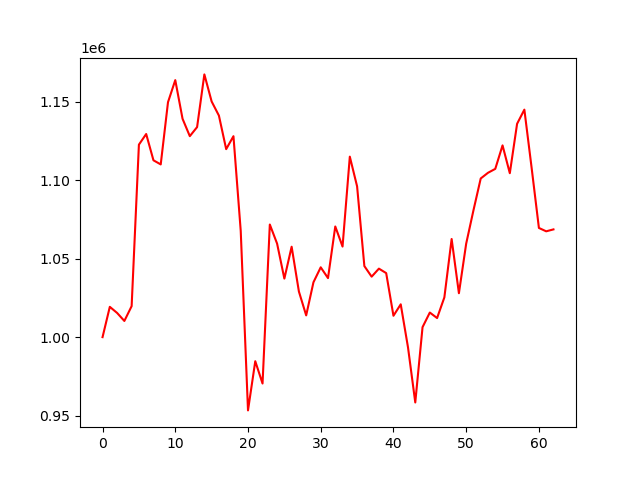

Values plotted in this chart, from the file beside it:
account_value, date, daily_return
1000000, 2024-07-08, 
1019320, 2024-07-09, 0.01932
1015438, 2024-07-10, -0.003808
1010320, 2024-07-11, -0.005041
1019761, 2024-07-12, 0.009345
1122717, 2024-07-15, 0.101
1129498, 2024-07-16, 0.00604
1112742, 2024-07-17, -0.01484
1110118, 2024-07-18, -0.002357
1149779, 2024-07-19, 0.03573
1163856, 2024-07-22, 0.01224
1139220, 2024-07-23, -0.02117
1128129, 2024-07-24, -0.009735
1133903, 2024-07-25, 0.005118
1167503, 2024-07-26, 0.02963
1150242, 2024-07-29, -0.01479
1141239, 2024-07-30, -0.007827
1119853, 2024-07-31, -0.01874
1128106, 2024-08-01, 0.00737
1067748, 2024-08-02, -0.0535
953297, 2024-08-05, -0.1072
984657, 2024-08-06, 0.0329
970426, 2024-08-07, -0.01445
1071799, 2024-08-08, 0.1045
1059635, 2024-08-09, -0.01135
1037322, 2024-08-12, -0.02106
1057655, 2024-08-13, 0.0196
1029060, 2024-08-14, -0.02704
1013872, 2024-08-15, -0.01476
1034975, 2024-08-16, 0.02081
1044523, 2024-08-19, 0.009225
1037638, 2024-08-20, -0.006591
1070552, 2024-08-21, 0.03172
1057741, 2024-08-22, -0.01197
1115060, 2024-08-23, 0.05419
1096136, 2024-08-26, -0.01697
1045300, 2024-08-27, -0.04638
1038556, 2024-08-28, -0.006452
1043674, 2024-08-29, 0.004928
1040830, 2024-08-30, -0.002725
1013628, 2024-09-03, -0.02613
1020928, 2024-09-04, 0.007202
993486, 2024-09-05, -0.02688
958350, 2024-09-06, -0.03537
1006364, 2024-09-09, 0.0501
1015680, 2024-09-10, 0.009257
1012169, 2024-09-11, -0.003457
1025344, 2024-09-12, 0.01302
1062567, 2024-09-13, 0.0363
1028003, 2024-09-16, -0.03253
1059597, 2024-09-17, 0.03073
1080848, 2024-09-18, 0.02006
1101150, 2024-09-19, 0.01878
1104780, 2024-09-20, 0.003296
1107279, 2024-09-23, 0.002262
1122247, 2024-09-24, 0.01352
1104515, 2024-09-25, -0.0158
1136011, 2024-09-26, 0.02852
1145037, 2024-09-27, 0.007945
1107863, 2024-09-30, -0.03247
... 3 more rows
